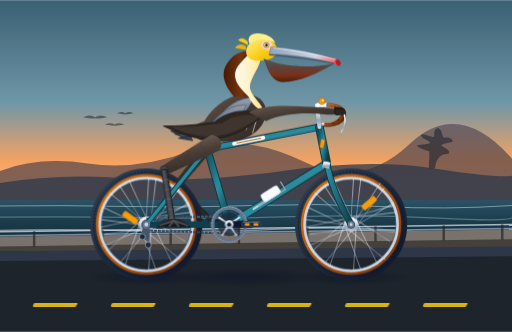
t = 0.00 s
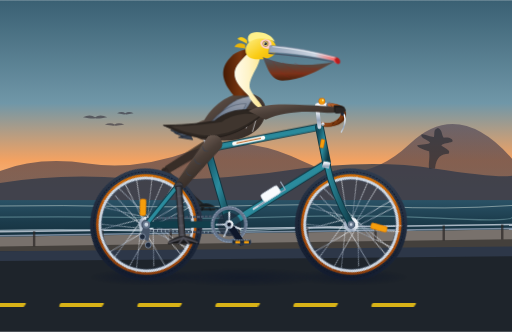
t = 0.31 s
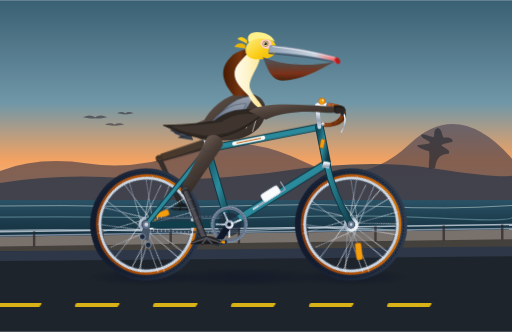
t = 0.69 s
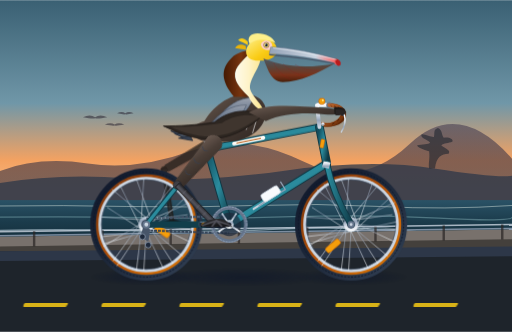
t = 1.00 s
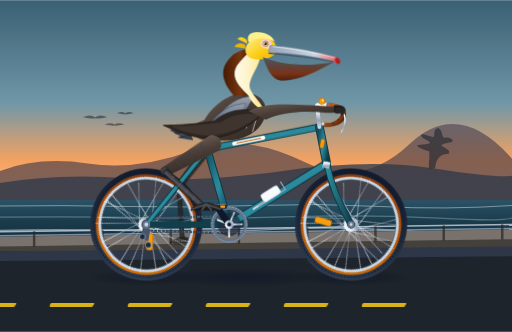
t = 1.31 s
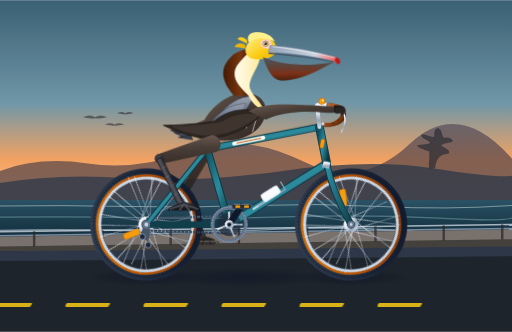
t = 1.69 s

The animated SVG that drew these frames (rendered in a browser with its animation timeline set to each time). Animation: 13 CSS @keyframes rules; one cycle of 2.00 s, repeats indefinitely.

<svg xmlns="http://www.w3.org/2000/svg" viewBox="0 0 1050 680" width="100%" height="100%">
  <defs>
    <style><![CDATA[
      /* ========================================================
         SMOOTH CONTINUOUS CYCLING ANIMATIONS
         ======================================================== */

      /* Wheel continuous rotation around axle center points */
      .wheel-rear {
        transform-origin: 300px 460px;
        animation: spin-wheel 2s linear infinite;
      }
      .wheel-front {
        transform-origin: 720px 460px;
        animation: spin-wheel 2s linear infinite;
      }
      @keyframes spin-wheel {
        0%   { transform: rotate(0deg); }
        100% { transform: rotate(360deg); }
      }

      /* Crankset revolution around bottom bracket (470, 460) */
      .crank-assembly-right {
        transform-origin: 470px 460px;
        animation: crank-spin-r 2s linear infinite;
      }
      .crank-assembly-left {
        transform-origin: 470px 460px;
        animation: crank-spin-l 2s linear infinite;
      }
      @keyframes crank-spin-r {
        0%   { transform: rotate(0deg); }
        100% { transform: rotate(360deg); }
      }
      @keyframes crank-spin-l {
        0%   { transform: rotate(180deg); }
        100% { transform: rotate(540deg); }
      }

      /* Pedals revolve and counter-rotate to stay level under feet */
      .pedal-right {
        transform-origin: 514px 460px;
        animation: pedal-level-r 2s linear infinite;
      }
      .pedal-left {
        transform-origin: 426px 460px;
        animation: pedal-level-l 2s linear infinite;
      }
      @keyframes pedal-level-r {
        0%   { transform: rotate(0deg); }
        100% { transform: rotate(-360deg); }
      }
      @keyframes pedal-level-l {
        0%   { transform: rotate(-180deg); }
        100% { transform: rotate(-540deg); }
      }

      /* Pelican Right Leg Kinematics (Foreground) */
      .pelican-thigh-r {
        transform-origin: 435px 290px;
        animation: anim-thigh-r 2s linear infinite;
      }
      .pelican-shin-r {
        transform-origin: 435px 404px;
        animation: anim-shin-r 2s linear infinite;
      }
      .pelican-foot-r {
        transform-origin: 435px 518px;
        animation: anim-foot-r 2s linear infinite;
      }
      @keyframes anim-thigh-r {
        0%    { transform: rotate(59.6deg); }
        12.5% { transform: rotate(40.0deg); }
        25%   { transform: rotate(27.3deg); }
        37.5% { transform: rotate(29.2deg); }
        50%   { transform: rotate(38.7deg); }
        62.5% { transform: rotate(54.0deg); }
        75%   { transform: rotate(70.5deg); }
        87.5% { transform: rotate(73.0deg); }
        100%  { transform: rotate(59.6deg); }
      }
      @keyframes anim-shin-r {
        0%    { transform: rotate(-69.4deg); }
        12.5% { transform: rotate(-43.6deg); }
        25%   { transform: rotate(-36.0deg); }
        37.5% { transform: rotate(-56.2deg); }
        50%   { transform: rotate(-83.4deg); }
        62.5% { transform: rotate(-104.8deg); }
        75%   { transform: rotate(-110.0deg); }
        87.5% { transform: rotate(-95.2deg); }
        100%  { transform: rotate(-69.4deg); }
      }
      @keyframes anim-foot-r {
        0%    { transform: rotate(9.8deg); }
        12.5% { transform: rotate(3.6deg); }
        25%   { transform: rotate(8.7deg); }
        37.5% { transform: rotate(27.0deg); }
        50%   { transform: rotate(44.7deg); }
        62.5% { transform: rotate(50.8deg); }
        75%   { transform: rotate(39.5deg); }
        87.5% { transform: rotate(22.2deg); }
        100%  { transform: rotate(9.8deg); }
      }

      /* Pelican Left Leg Kinematics (Background - 180 deg out of phase) */
      .pelican-thigh-l {
        transform-origin: 435px 290px;
        animation: anim-thigh-l 2s linear infinite;
      }
      .pelican-shin-l {
        transform-origin: 435px 404px;
        animation: anim-shin-l 2s linear infinite;
      }
      .pelican-foot-l {
        transform-origin: 435px 518px;
        animation: anim-foot-l 2s linear infinite;
      }
      @keyframes anim-thigh-l {
        0%    { transform: rotate(38.7deg); }
        12.5% { transform: rotate(54.0deg); }
        25%   { transform: rotate(70.5deg); }
        37.5% { transform: rotate(73.0deg); }
        50%   { transform: rotate(59.6deg); }
        62.5% { transform: rotate(40.0deg); }
        75%   { transform: rotate(27.3deg); }
        87.5% { transform: rotate(29.2deg); }
        100%  { transform: rotate(38.7deg); }
      }
      @keyframes anim-shin-l {
        0%    { transform: rotate(-83.4deg); }
        12.5% { transform: rotate(-104.8deg); }
        25%   { transform: rotate(-110.0deg); }
        37.5% { transform: rotate(-95.2deg); }
        50%   { transform: rotate(-69.4deg); }
        62.5% { transform: rotate(-43.6deg); }
        75%   { transform: rotate(-36.0deg); }
        87.5% { transform: rotate(-56.2deg); }
        100%  { transform: rotate(-83.4deg); }
      }
      @keyframes anim-foot-l {
        0%    { transform: rotate(44.7deg); }
        12.5% { transform: rotate(50.8deg); }
        25%   { transform: rotate(39.5deg); }
        37.5% { transform: rotate(22.2deg); }
        50%   { transform: rotate(9.8deg); }
        62.5% { transform: rotate(3.6deg); }
        75%   { transform: rotate(8.7deg); }
        87.5% { transform: rotate(27.0deg); }
        100%  { transform: rotate(44.7deg); }
      }

      /* Subtle rider torso cadence bob */
      .pelican-torso-bob {
        transform-origin: 430px 280px;
        animation: anim-torso-bob 1s ease-in-out infinite;
      }
      @keyframes anim-torso-bob {
        0%, 100% { transform: translateY(0px) rotate(0deg); }
        50%      { transform: translateY(-3px) rotate(-0.5deg); }
      }

      /* Moving road lane dashed markers matching wheel rolling speed */
      .road-lines {
        animation: anim-road-flow 0.471s linear infinite;
      }
      @keyframes anim-road-flow {
        0%   { transform: translateX(0px); }
        100% { transform: translateX(-160px); }
      }
    ]]></style>

    <!-- Gradients for California Coast & Sunset Atmosphere -->
    <linearGradient id="skyGrad" x1="0" y1="0" x2="0" y2="1">
      <stop offset="0%" stop-color="#3a6073"/>
      <stop offset="45%" stop-color="#7097a8"/>
      <stop offset="70%" stop-color="#f4a261"/>
      <stop offset="88%" stop-color="#f8c291"/>
      <stop offset="100%" stop-color="#fad390"/>
    </linearGradient>

    <linearGradient id="oceanGrad" x1="0" y1="0" x2="0" y2="1">
      <stop offset="0%" stop-color="#2a5266"/>
      <stop offset="50%" stop-color="#1b3b4b"/>
      <stop offset="100%" stop-color="#142c38"/>
    </linearGradient>

    <linearGradient id="headlandGrad" x1="0" y1="0" x2="0" y2="1">
      <stop offset="0%" stop-color="#473e52"/>
      <stop offset="100%" stop-color="#2b2633"/>
    </linearGradient>

    <!-- Bicycle Frame: Metallic Pacific Teal -->
    <linearGradient id="frameGrad" x1="0" y1="0" x2="1" y2="1">
      <stop offset="0%" stop-color="#134e5e"/>
      <stop offset="50%" stop-color="#2b8c9e"/>
      <stop offset="100%" stop-color="#0f3844"/>
    </linearGradient>

    <linearGradient id="forkGrad" x1="0" y1="0" x2="1" y2="0">
      <stop offset="0%" stop-color="#2b8c9e"/>
      <stop offset="100%" stop-color="#113e4b"/>
    </linearGradient>

    <!-- Chrome & Polished Metal Components -->
    <linearGradient id="chromeGrad" x1="0" y1="0" x2="0" y2="1">
      <stop offset="0%" stop-color="#f8fafc"/>
      <stop offset="35%" stop-color="#e2e8f0"/>
      <stop offset="70%" stop-color="#94a3b8"/>
      <stop offset="100%" stop-color="#cbd5e1"/>
    </linearGradient>

    <!-- Vintage Gumwall Tire Gradients -->
    <linearGradient id="gumwallGrad" x1="0" y1="0" x2="1" y2="1">
      <stop offset="0%" stop-color="#d97706"/>
      <stop offset="50%" stop-color="#b45309"/>
      <stop offset="100%" stop-color="#78350f"/>
    </linearGradient>

    <linearGradient id="treadGrad" x1="0" y1="0" x2="1" y2="1">
      <stop offset="0%" stop-color="#334155"/>
      <stop offset="50%" stop-color="#1e293b"/>
      <stop offset="100%" stop-color="#0f172a"/>
    </linearGradient>

    <!-- Honey Leather Saddle & Grips -->
    <linearGradient id="leatherGrad" x1="0" y1="0" x2="1" y2="1">
      <stop offset="0%" stop-color="#c26d36"/>
      <stop offset="50%" stop-color="#9a4d1c"/>
      <stop offset="100%" stop-color="#602807"/>
    </linearGradient>

    <!-- Pelican Plumage & Anatomical Gradients -->
    <linearGradient id="pelicanBodyGrad" x1="0" y1="0" x2="1" y2="1">
      <stop offset="0%" stop-color="#6b5b52"/>
      <stop offset="40%" stop-color="#4a3e37"/>
      <stop offset="100%" stop-color="#302722"/>
    </linearGradient>

    <linearGradient id="pelicanMantleGrad" x1="0" y1="0" x2="0" y2="1">
      <stop offset="0%" stop-color="#9ca3af"/>
      <stop offset="50%" stop-color="#64748b"/>
      <stop offset="100%" stop-color="#374151"/>
    </linearGradient>

    <linearGradient id="pelicanNapeGrad" x1="0" y1="0" x2="1" y2="0">
      <stop offset="0%" stop-color="#451a03"/>
      <stop offset="60%" stop-color="#78350f"/>
      <stop offset="100%" stop-color="#451a03"/>
    </linearGradient>

    <linearGradient id="pelicanThroatGrad" x1="0" y1="0" x2="1" y2="0">
      <stop offset="0%" stop-color="#fffbeb"/>
      <stop offset="50%" stop-color="#fef3c7"/>
      <stop offset="100%" stop-color="#fde68a"/>
    </linearGradient>

    <linearGradient id="crownGrad" x1="0" y1="0" x2="1" y2="1">
      <stop offset="0%" stop-color="#fef08a"/>
      <stop offset="60%" stop-color="#facc15"/>
      <stop offset="100%" stop-color="#eab308"/>
    </linearGradient>

    <linearGradient id="billGrad" x1="0" y1="0" x2="1" y2="0">
      <stop offset="0%" stop-color="#94a3b8"/>
      <stop offset="65%" stop-color="#cbd5e1"/>
      <stop offset="90%" stop-color="#f87171"/>
      <stop offset="100%" stop-color="#b91c1c"/>
    </linearGradient>

    <linearGradient id="pouchGrad" x1="0" y1="0" x2="0" y2="1">
      <stop offset="0%" stop-color="#4b5563"/>
      <stop offset="35%" stop-color="#5a4237"/>
      <stop offset="70%" stop-color="#7c2d12"/>
      <stop offset="100%" stop-color="#451a03"/>
    </linearGradient>

    <linearGradient id="legGrad" x1="0" y1="0" x2="1" y2="0">
      <stop offset="0%" stop-color="#3f3f46"/>
      <stop offset="50%" stop-color="#52525b"/>
      <stop offset="100%" stop-color="#27272a"/>
    </linearGradient>

    <!-- Soft Drop Shadow on Ground -->
    <radialGradient id="bikeShadow" cx="50%" cy="50%" r="50%">
      <stop offset="0%" stop-color="rgba(15, 23, 42, 0.6)"/>
      <stop offset="60%" stop-color="rgba(15, 23, 42, 0.3)"/>
      <stop offset="100%" stop-color="rgba(15, 23, 42, 0)"/>
    </radialGradient>
  </defs>

  <!-- ========================================================
       BACKGROUND: PACIFIC COAST SCENERY
       ======================================================== -->
  <!-- Sky -->
  <rect x="0" y="0" width="1050" height="470" fill="url(#skyGrad)"/>

  <!-- Distant Coastal Mountain Silhouette (Big Sur / Pacific Headlands) -->
  <path d="M 0 350 Q 80 320 180 335 T 390 310 T 620 330 T 840 295 T 1050 325 L 1050 420 L 0 420 Z" fill="url(#headlandGrad)" opacity="0.6"/>
  <path d="M 0 375 Q 120 355 260 365 T 580 350 T 890 345 T 1050 360 L 1050 430 L 0 430 Z" fill="#2d3748" opacity="0.75"/>

  <!-- Monterey Cypress Silhouette on Distant Cliff -->
  <path d="M 880 345 C 878 335 882 325 880 310 C 875 308 860 305 855 298 C 865 295 880 297 882 292 C 875 285 860 282 865 275 C 875 276 888 282 890 280 C 892 272 888 265 898 262 C 908 266 905 276 910 282 C 920 280 930 284 928 290 C 920 294 910 293 905 298 C 915 305 925 308 920 315 C 905 315 895 322 892 345 Z" fill="#1e2530" opacity="0.6"/>

  <!-- Distant Wild Pelicans Gliding Low in Formation -->
  <g fill="#2b2633" opacity="0.55">
    <!-- Pelican 1 -->
    <path d="M 170 240 Q 185 233 195 240 Q 205 233 220 240 Q 200 244 195 242 Q 190 244 170 240 Z"/>
    <!-- Pelican 2 -->
    <path d="M 215 255 Q 227 250 235 255 Q 243 250 255 255 Q 239 258 235 257 Q 231 258 215 255 Z"/>
    <!-- Pelican 3 -->
    <path d="M 240 232 Q 250 227 257 232 Q 264 227 274 232 Q 260 235 257 234 Q 254 235 240 232 Z"/>
  </g>

  <!-- Pacific Ocean & Breaking Surf Lines -->
  <rect x="0" y="410" width="1050" height="90" fill="url(#oceanGrad)"/>
  <path d="M 0 422 Q 130 420 260 423 T 520 421 T 780 423 T 1050 421" stroke="#f1faee" stroke-width="2" fill="none" opacity="0.45"/>
  <path d="M 0 445 Q 150 443 300 446 T 600 444 T 900 447 T 1050 445" stroke="#a8dadc" stroke-width="2.5" fill="none" opacity="0.35"/>
  <path d="M 0 472 Q 140 469 280 473 T 560 470 T 840 474 T 1050 471" stroke="#e0f2fe" stroke-width="3" fill="none" opacity="0.5"/>

  <!-- Coastal Bluff / Embankment with Guardrail Posts -->
  <polygon points="0,485 1050,470 1050,505 0,515" fill="#78716c"/>
  <polygon points="0,505 1050,490 1050,520 0,530" fill="#44403c"/>

  <!-- Coastal Highway Guardrail -->
  <line x1="0" y1="475" x2="1050" y2="460" stroke="#cbd5e1" stroke-width="3" opacity="0.8"/>
  <line x1="0" y1="483" x2="1050" y2="468" stroke="#94a3b8" stroke-width="3" opacity="0.8"/>
  <!-- Guardrail Wooden Posts -->
  <g stroke="#292524" stroke-width="5" opacity="0.7">
    <line x1="70" y1="474" x2="70" y2="505"/>
    <line x1="210" y1="472" x2="210" y2="503"/>
    <line x1="350" y1="470" x2="350" y2="501"/>
    <line x1="490" y1="468" x2="490" y2="499"/>
    <line x1="630" y1="466" x2="630" y2="497"/>
    <line x1="770" y1="464" x2="770" y2="495"/>
    <line x1="910" y1="462" x2="910" y2="493"/>
    <line x1="1030" y1="460" x2="1030" y2="491"/>
  </g>

  <!-- Pavement / Roadway Surface -->
  <rect x="0" y="515" width="1050" height="165" fill="#1e242b"/>
  <polygon points="0,515 1050,505 1050,525 0,535" fill="#2d3748"/>

  <!-- Moving Road Centerline Markers (Speed-Matched to 108px Radius Wheels) -->
  <g class="road-lines">
    <g fill="#facc15" opacity="0.85">
      <rect x="-80" y="620" width="90" height="8" rx="3" transform="skewX(-28)"/>
      <rect x="80" y="620" width="90" height="8" rx="3" transform="skewX(-28)"/>
      <rect x="240" y="620" width="90" height="8" rx="3" transform="skewX(-28)"/>
      <rect x="400" y="620" width="90" height="8" rx="3" transform="skewX(-28)"/>
      <rect x="560" y="620" width="90" height="8" rx="3" transform="skewX(-28)"/>
      <rect x="720" y="620" width="90" height="8" rx="3" transform="skewX(-28)"/>
      <rect x="880" y="620" width="90" height="8" rx="3" transform="skewX(-28)"/>
      <rect x="1040" y="620" width="90" height="8" rx="3" transform="skewX(-28)"/>
      <rect x="1200" y="620" width="90" height="8" rx="3" transform="skewX(-28)"/>
    </g>
  </g>

  <!-- Ground Shadows Beneath Wheels & Crank -->
  <ellipse cx="300" cy="568" rx="115" ry="16" fill="url(#bikeShadow)"/>
  <ellipse cx="720" cy="568" rx="115" ry="16" fill="url(#bikeShadow)"/>
  <ellipse cx="500" cy="568" rx="160" ry="18" fill="url(#bikeShadow)"/>

  <!-- ========================================================
       BACKGROUND BICYCLE & RIDER PARTS (LEFT SIDE)
       ======================================================== -->

  <!-- Left Crank Arm and Left Pedal (Revolving 180° Out of Phase) -->
  <g class="crank-assembly-left">
    <!-- Left Crank Arm pointing to (426, 460) at t=0 -->
    <line x1="470" y1="460" x2="426" y2="460" stroke="#64748b" stroke-width="11" stroke-linecap="round"/>
    <line x1="470" y1="460" x2="426" y2="460" stroke="#334155" stroke-width="7" stroke-linecap="round"/>
    <!-- Left Pedal Spindle at (426, 460) -->
    <circle cx="426" cy="460" r="5" fill="#475569"/>

    <!-- Left Pedal Body (Counter-rotating to stay level) -->
    <g class="pedal-left">
      <!-- Darkened for depth behind frame -->
      <rect x="408" y="456" width="36" height="8" rx="2" fill="#1e293b"/>
      <line x1="410" y1="460" x2="442" y2="460" stroke="#cbd5e1" stroke-width="2"/>
      <rect x="412" y="457" width="8" height="6" rx="1" fill="#d97706"/>
    </g>
  </g>

  <!-- Background Left Leg (Darker tone, pedaling in exact synchrony) -->
  <g opacity="0.82" filter="brightness(0.72)">
    <g class="pelican-thigh-l">
      <!-- Left Thigh Bone & Muscle from Hip (435, 290) to Knee (435, 404) -->
      <path d="M 425 285 Q 435 272 447 285 L 443 398 Q 435 407 427 398 Z" fill="#38302b"/>
      <circle cx="435" cy="404" r="7" fill="#26211d"/>

      <g class="pelican-shin-l">
        <!-- Left Tarsus (Shin) from Knee (435, 404) to Ankle (435, 518) -->
        <path d="M 430 404 L 440 404 L 438 514 L 428 514 Z" fill="#2d2b2a"/>
        <line x1="434" y1="406" x2="433" y2="512" stroke="#44403c" stroke-width="2"/>

        <g class="pelican-foot-l">
          <!-- Left Webbed Foot Resting on the Left Pedal -->
          <!-- Totipalmate 4-toed webbed foot -->
          <path d="M 412 516 L 454 516 Q 448 510 434 508 Q 420 510 412 516 Z" fill="#1c1917"/>
          <polygon points="410,518 456,518 452,523 414,523" fill="#292524"/>
          <!-- Toes & Claws -->
          <line x1="412" y1="518" x2="408" y2="520" stroke="#0c0a09" stroke-width="2" stroke-linecap="round"/>
          <line x1="428" y1="518" x2="426" y2="523" stroke="#0c0a09" stroke-width="2" stroke-linecap="round"/>
          <line x1="442" y1="518" x2="444" y2="523" stroke="#0c0a09" stroke-width="2" stroke-linecap="round"/>
          <line x1="456" y1="518" x2="460" y2="520" stroke="#0c0a09" stroke-width="2" stroke-linecap="round"/>
        </g>
      </g>
    </g>
  </g>

  <!-- Left Handlebar Drop in Background -->
  <path d="M 670 215 C 695 215 710 225 705 240 C 700 255 675 258 660 255" fill="none" stroke="#602807" stroke-width="7" stroke-linecap="round"/>

  <!-- ========================================================
       REAR WHEEL (Center: 300, 460; Radius: 108px)
       ======================================================== -->
  <g class="wheel-rear">
    <!-- Tire Outer Rubber (Charcoal Tread) -->
    <circle cx="300" cy="460" r="108" fill="none" stroke="url(#treadGrad)" stroke-width="14"/>
    <circle cx="300" cy="460" r="108" fill="none" stroke="#0f172a" stroke-width="2" stroke-dasharray="4 3"/>

    <!-- Vintage Gumwall Tire Sidewall -->
    <circle cx="300" cy="460" r="99" fill="none" stroke="url(#gumwallGrad)" stroke-width="8"/>

    <!-- Double-Walled Aluminum Rim -->
    <circle cx="300" cy="460" r="95" fill="none" stroke="#cbd5e1" stroke-width="6"/>
    <circle cx="300" cy="460" r="92" fill="none" stroke="#475569" stroke-width="1.5"/>

    <!-- 24 Tangent-Crossed Bicycle Spokes -->
    <g stroke="url(#chromeGrad)" stroke-width="1.4" opacity="0.85">
      <!-- Leading Spokes -->
      <line x1="300" y1="446" x2="392" y2="435"/><line x1="310" y1="450" x2="380" y2="495"/>
      <line x1="314" y1="460" x2="355" y2="543"/><line x1="310" y1="470" x2="305" y2="554"/>
      <line x1="300" y1="474" x2="245" y2="540"/><line x1="290" y1="470" x2="210" y2="505"/>
      <line x1="286" y1="460" x2="208" y2="450"/><line x1="290" y1="450" x2="225" y2="395"/>
      <line x1="300" y1="446" x2="265" y2="370"/><line x1="310" y1="450" x2="320" y2="366"/>
      <line x1="314" y1="460" x2="368" y2="385"/><line x1="300" y1="446" x2="388" y2="420"/>
      <!-- Trailing Spokes (Crossed) -->
      <line x1="300" y1="446" x2="208" y2="465"/><line x1="290" y1="450" x2="220" y2="515"/>
      <line x1="286" y1="460" x2="255" y2="548"/><line x1="290" y1="470" x2="320" y2="553"/>
      <line x1="300" y1="474" x2="370" y2="532"/><line x1="310" y1="470" x2="392" y2="475"/>
      <line x1="314" y1="460" x2="388" y2="415"/><line x1="310" y1="450" x2="360" y2="375"/>
      <line x1="300" y1="446" x2="305" y2="366"/><line x1="290" y1="450" x2="245" y2="380"/>
      <line x1="286" y1="460" x2="212" y2="425"/><line x1="290" y1="470" x2="215" y2="480"/>
    </g>

    <!-- Spoke Amber Reflector -->
    <rect x="250" y="440" width="34" height="12" rx="4" fill="#f59e0b" stroke="#d97706" stroke-width="1.5" transform="rotate(35 267 446)"/>

    <!-- High-Flange Rear Wheel Hub & Cassette -->
    <circle cx="300" cy="460" r="16" fill="url(#chromeGrad)"/>
    <circle cx="300" cy="460" r="10" fill="#334155"/>
    <circle cx="300" cy="460" r="5" fill="#f8fafc"/>
  </g>

  <!-- ========================================================
       FRONT WHEEL (Center: 720, 460; Radius: 108px)
       ======================================================== -->
  <g class="wheel-front">
    <!-- Tire Outer Rubber (Charcoal Tread) -->
    <circle cx="720" cy="460" r="108" fill="none" stroke="url(#treadGrad)" stroke-width="14"/>
    <circle cx="720" cy="460" r="108" fill="none" stroke="#0f172a" stroke-width="2" stroke-dasharray="4 3"/>

    <!-- Vintage Gumwall Tire Sidewall -->
    <circle cx="720" cy="460" r="99" fill="none" stroke="url(#gumwallGrad)" stroke-width="8"/>

    <!-- Double-Walled Aluminum Rim -->
    <circle cx="720" cy="460" r="95" fill="none" stroke="#cbd5e1" stroke-width="6"/>
    <circle cx="720" cy="460" r="92" fill="none" stroke="#475569" stroke-width="1.5"/>

    <!-- 24 Tangent-Crossed Bicycle Spokes -->
    <g stroke="url(#chromeGrad)" stroke-width="1.4" opacity="0.85">
      <!-- Leading Spokes -->
      <line x1="720" y1="446" x2="812" y2="435"/><line x1="730" y1="450" x2="800" y2="495"/>
      <line x1="734" y1="460" x2="775" y2="543"/><line x1="730" y1="470" x2="725" y2="554"/>
      <line x1="720" y1="474" x2="665" y2="540"/><line x1="710" y1="470" x2="630" y2="505"/>
      <line x1="706" y1="460" x2="628" y2="450"/><line x1="710" y1="450" x2="645" y2="395"/>
      <line x1="720" y1="446" x2="685" y2="370"/><line x1="730" y1="450" x2="740" y2="366"/>
      <line x1="734" y1="460" x2="788" y2="385"/><line x1="720" y1="446" x2="808" y2="420"/>
      <!-- Trailing Spokes (Crossed) -->
      <line x1="720" y1="446" x2="628" y2="465"/><line x1="710" y1="450" x2="640" y2="515"/>
      <line x1="706" y1="460" x2="675" y2="548"/><line x1="710" y1="470" x2="740" y2="553"/>
      <line x1="720" y1="474" x2="790" y2="532"/><line x1="730" y1="470" x2="812" y2="475"/>
      <line x1="734" y1="460" x2="808" y2="415"/><line x1="730" y1="450" x2="780" y2="375"/>
      <line x1="720" y1="446" x2="725" y2="366"/><line x1="710" y1="450" x2="665" y2="380"/>
      <line x1="706" y1="460" x2="632" y2="425"/><line x1="710" y1="470" x2="635" y2="480"/>
    </g>

    <!-- Spoke Amber Reflector -->
    <rect x="740" y="410" width="34" height="12" rx="4" fill="#f59e0b" stroke="#d97706" stroke-width="1.5" transform="rotate(-40 757 416)"/>

    <!-- High-Flange Front Wheel Hub -->
    <circle cx="720" cy="460" r="15" fill="url(#chromeGrad)"/>
    <circle cx="720" cy="460" r="8" fill="#334155"/>
    <circle cx="720" cy="460" r="4" fill="#f8fafc"/>
  </g>

  <!-- ========================================================
       BICYCLE FRAME (Classic Diamond Geometry & Components)
       ======================================================== -->
  <!-- Chain: Bottom run & Top run connecting Chainring to Rear Cog -->
  <line x1="300" y1="448" x2="470" y2="442" stroke="#475569" stroke-width="4.5" stroke-dasharray="6 2"/>
  <line x1="300" y1="472" x2="470" y2="478" stroke="#334155" stroke-width="4" stroke-dasharray="6 2"/>

  <!-- Rear Derailleur Assembly -->
  <polygon points="295,460 288,485 304,495 308,470" fill="#475569"/>
  <circle cx="292" cy="485" r="6" fill="#1e293b" stroke="#94a3b8" stroke-width="1.5"/>
  <circle cx="304" cy="502" r="6" fill="#1e293b" stroke="#94a3b8" stroke-width="1.5"/>

  <!-- Rear Chainstay (Rear Dropout (300, 460) -> Bottom Bracket (470, 460)) -->
  <line x1="300" y1="460" x2="470" y2="460" stroke="#113e4b" stroke-width="13" stroke-linecap="round"/>
  <line x1="300" y1="460" x2="470" y2="460" stroke="url(#frameGrad)" stroke-width="9" stroke-linecap="round"/>

  <!-- Rear Seatstay (Rear Dropout (300, 460) -> Seat Lug (425, 305)) -->
  <line x1="300" y1="460" x2="425" y2="305" stroke="#113e4b" stroke-width="11" stroke-linecap="round"/>
  <line x1="300" y1="460" x2="425" y2="305" stroke="url(#frameGrad)" stroke-width="7" stroke-linecap="round"/>

  <!-- Seat Tube (Bottom Bracket (470, 460) -> Seat Lug (425, 305)) -->
  <line x1="470" y1="460" x2="425" y2="305" stroke="#0f3844" stroke-width="16" stroke-linecap="round"/>
  <line x1="470" y1="460" x2="425" y2="305" stroke="url(#frameGrad)" stroke-width="12" stroke-linecap="round"/>

  <!-- Down Tube (Bottom Bracket (470, 460) -> Lower Head Tube (670, 335)) -->
  <line x1="470" y1="460" x2="670" y2="335" stroke="#0f3844" stroke-width="17" stroke-linecap="round"/>
  <line x1="470" y1="460" x2="670" y2="335" stroke="url(#frameGrad)" stroke-width="13" stroke-linecap="round"/>
  <!-- Classic Chrome Water Bottle Cage mounted on Down Tube -->
  <line x1="520" y1="428" x2="575" y2="393" stroke="#cbd5e1" stroke-width="4" stroke-linecap="round"/>
  <path d="M 530 422 L 545 412 L 585 388 L 575 372" fill="none" stroke="#94a3b8" stroke-width="2.5"/>
  <rect x="535" y="388" width="40" height="18" rx="5" fill="#f8fafc" stroke="#cbd5e1" stroke-width="1.5" transform="rotate(-32 555 397)"/>

  <!-- Top Tube (Seat Lug (425, 305) -> Upper Head Tube (655, 260)) -->
  <line x1="425" y1="305" x2="655" y2="260" stroke="#0f3844" stroke-width="15" stroke-linecap="round"/>
  <line x1="425" y1="305" x2="655" y2="260" stroke="url(#frameGrad)" stroke-width="11" stroke-linecap="round"/>
  <!-- Vintage White Frame Decal / Crest Panel -->
  <line x1="480" y1="294" x2="540" y2="282" stroke="#fdfbf7" stroke-width="8" stroke-linecap="round"/>
  <line x1="485" y1="293" x2="535" y2="283" stroke="#b45309" stroke-width="2"/>

  <!-- Head Tube (655, 260) -> (670, 335) -->
  <line x1="655" y1="260" x2="670" y2="335" stroke="#0f3844" stroke-width="18" stroke-linecap="round"/>
  <line x1="655" y1="260" x2="670" y2="335" stroke="url(#frameGrad)" stroke-width="14" stroke-linecap="round"/>
  <!-- Brass Head Badge -->
  <rect x="657" y="285" width="8" height="18" rx="2" fill="#f59e0b" stroke="#b45309" stroke-width="1" transform="rotate(11 661 294)"/>

  <!-- Front Fork Blades (Crown (670, 335) with curved rake to Front Dropout (720, 460)) -->
  <path d="M 670 335 Q 682 395 720 460" fill="none" stroke="#0f3844" stroke-width="14" stroke-linecap="round"/>
  <path d="M 670 335 Q 682 395 720 460" fill="none" stroke="url(#forkGrad)" stroke-width="10" stroke-linecap="round"/>
  <!-- Chrome Fork Crown Lug -->
  <path d="M 664 330 L 678 333 L 674 345 L 660 342 Z" fill="url(#chromeGrad)"/>

  <!-- Rear Dropouts Plate & Bolts -->
  <circle cx="300" cy="460" r="8" fill="#64748b"/>
  <circle cx="300" cy="460" r="4" fill="#cbd5e1"/>

  <!-- Front Dropout Bolt -->
  <circle cx="720" cy="460" r="7" fill="#64748b"/>
  <circle cx="720" cy="460" r="3" fill="#cbd5e1"/>

  <!-- ========================================================
       SEATPOST & SADDLE
       ======================================================== -->
  <!-- Chrome Seatpost extending from Seat Lug (425, 305) to (420, 275) -->
  <line x1="425" y1="305" x2="420" y2="275" stroke="url(#chromeGrad)" stroke-width="9" stroke-linecap="round"/>
  <rect x="420" y="300" width="10" height="6" rx="2" fill="#475569" transform="rotate(-15 425 303)"/>

  <!-- Saddle Clamp & Chrome Support Rails -->
  <path d="M 405 277 L 435 275 L 440 270" stroke="url(#chromeGrad)" stroke-width="3" fill="none"/>

  <!-- Classic Riveted Leather Saddle (Brooks Style) -->
  <path d="M 385 270 C 390 262 415 260 440 264 C 452 266 456 270 454 274 C 450 278 440 276 432 276 C 415 276 395 278 385 270 Z" fill="url(#leatherGrad)"/>
  <!-- Copper Saddle Rivets along Cantle -->
  <circle cx="388" cy="270" r="1.5" fill="#f59e0b"/>
  <circle cx="394" cy="268" r="1.5" fill="#f59e0b"/>
  <circle cx="400" cy="267" r="1.5" fill="#f59e0b"/>

  <!-- ========================================================
       STEM & HANDLEBARS
       ======================================================== -->
  <!-- Quill Stem (Rises from Headset (655, 260) to (650, 215) -> Forward to (675, 215)) -->
  <path d="M 655 260 L 650 215 L 675 215" fill="none" stroke="url(#chromeGrad)" stroke-width="8" stroke-linecap="round" stroke-linejoin="round"/>
  <circle cx="675" cy="215" r="6" fill="#64748b"/>

  <!-- Vintage Brass Bicycle Bell mounted on Stem -->
  <circle cx="660" cy="207" r="6.5" fill="#f59e0b" stroke="#b45309" stroke-width="1"/>
  <circle cx="662" cy="205" r="2" fill="#fef08a"/>

  <!-- Right (Foreground) Drop Handlebar with Honey Leather Wrap -->
  <!-- Sweeps forward from clamp (675, 215) to (702, 225), curving down and back to (670, 260) -->
  <path d="M 675 215 C 695 215 706 222 702 236 C 697 252 675 258 662 254" fill="none" stroke="url(#leatherGrad)" stroke-width="7.5" stroke-linecap="round"/>
  <!-- Handlebar Perforated Wrap Pattern -->
  <path d="M 678 215 L 680 217 M 686 216 L 688 220 M 694 219 L 697 225 M 699 228 L 700 236 M 695 243 L 692 248 M 686 251 L 681 254" stroke="#451a03" stroke-width="1.5"/>
  <!-- Chrome Handlebar End Plug -->
  <circle cx="662" cy="254" r="3.5" fill="url(#chromeGrad)"/>
  <!-- Brake Lever Hood & Aluminum Lever Blade -->
  <path d="M 698 226 C 705 228 710 234 706 238 L 700 236 Z" fill="#1e293b"/>
  <path d="M 706 235 C 710 248 705 262 700 270" fill="none" stroke="url(#chromeGrad)" stroke-width="3" stroke-linecap="round"/>

  <!-- ========================================================
       THE CALIFORNIA BROWN PELICAN (RIDER)
       ======================================================== -->
  <g class="pelican-torso-bob">
    <!-- Tail Feathers (Projecting neatly behind saddle) -->
    <g fill="#374151" stroke="#1f2937" stroke-width="1.5">
      <path d="M 400 274 L 350 268 L 375 282 Z"/>
      <path d="M 395 275 L 358 274 L 385 285 Z" fill="#4b5563"/>
      <path d="M 390 278 L 366 283 L 395 288 Z"/>
    </g>

    <!-- Pelican Lower Flank & Rump (Seated securely on saddle) -->
    <path d="M 395 272 C 388 260 410 248 430 246 C 455 244 470 255 465 278 C 462 290 445 292 425 290 C 408 288 398 282 395 272 Z" fill="url(#pelicanBodyGrad)"/>

    <!-- Large Pelican Body & Breast (Robust, Forward-leaning Cycling Posture) -->
    <!-- From Rump (420, 270) arching along back to Mantle (480, 195) and full chest swelling to (545, 225) -->
    <path d="M 410 270 C 420 235 450 205 485 195 C 520 185 550 205 545 235 C 540 265 510 288 470 290 C 440 292 418 285 410 270 Z" fill="url(#pelicanBodyGrad)"/>

    <!-- Mantle & Scapular Feather Tracts (Silvery-Ash Grey with Dark Edges) -->
    <path d="M 445 245 C 465 215 490 200 520 200 C 510 225 485 255 455 265 Z" fill="url(#pelicanMantleGrad)" stroke="#374151" stroke-width="1"/>
    <path d="M 430 255 C 450 230 475 215 505 215 C 495 240 470 265 440 275 Z" fill="url(#pelicanMantleGrad)" opacity="0.8" stroke="#374151" stroke-width="1"/>

    <!-- White Feather Streaks on Breast & Flank (Adult Brown Pelican Characteristic) -->
    <g stroke="#f8fafc" stroke-width="2" stroke-linecap="round" opacity="0.6">
      <line x1="500" y1="235" x2="490" y2="255"/>
      <line x1="515" y1="240" x2="505" y2="265"/>
      <line x1="525" y1="248" x2="518" y2="272"/>
      <line x1="480" y1="248" x2="470" y2="268"/>
    </g>

    <!-- S-Curved Neck Anatomy:
         Nape & Hindneck: Rich Dark Mahogany Brown (Adult breeding plumage)
         Foreneck & Throat: Creamy Straw White -->
    <!-- Dark Mahogany Nape (Back of Neck) -->
    <path d="M 480 198 C 455 168 450 142 475 118 C 485 108 505 102 518 102 C 510 115 485 130 482 150 C 480 170 498 185 510 198 Z" fill="url(#pelicanNapeGrad)"/>

    <!-- Creamy White Foreneck & Throat -->
    <path d="M 510 198 C 498 185 480 170 482 150 C 485 130 510 115 518 102 C 528 102 536 108 534 122 C 530 145 505 168 515 188 C 522 202 535 212 540 225 C 530 225 518 215 510 198 Z" fill="url(#pelicanThroatGrad)"/>

    <!-- Folded Primary Wing (Resting comfortably along the side) -->
    <path d="M 440 250 C 475 220 520 225 540 235 C 515 260 465 295 400 282 C 370 276 345 262 335 258 C 365 258 405 256 440 250 Z" fill="#2d2621" stroke="#1f1a17" stroke-width="1.5"/>
    <path d="M 455 252 C 485 232 518 234 532 240 C 505 260 465 285 410 278 C 380 274 358 264 350 260 C 380 260 420 258 455 252 Z" fill="#3f352e"/>

    <!-- Wing Forward Joint (Carpometacarpal Wingtip) Gripping the Handlebar Hood -->
    <!-- The pelican's wing reaches forward like an arm, holding the handlebar at (702, 226) -->
    <path d="M 510 230 C 535 215 580 215 625 218 C 655 220 685 220 702 226 C 700 234 685 236 665 234 C 625 230 580 232 545 248 Z" fill="url(#pelicanBodyGrad)"/>
    <!-- Wing Primary Tips wrapped around the brake hood -->
    <path d="M 685 220 C 695 218 706 220 708 226 C 708 232 696 236 686 234 Z" fill="#1c1917"/>
    <path d="M 688 224 C 698 222 708 224 710 230 C 708 234 698 237 688 236 Z" fill="#292524"/>

    <!-- ========================================================
         PELICAN HEAD, CREST, EYE & ICONIC BILL / GULAR POUCH
         ======================================================== -->
    <!-- Head Base -->
    <path d="M 505 110 C 502 95 515 80 535 78 C 555 76 570 90 568 106 C 565 118 550 125 530 124 C 515 124 508 118 505 110 Z" fill="url(#crownGrad)"/>

    <!-- Radiant Golden Straw-Yellow Crown & Nuchal Crest Feathers -->
    <path d="M 512 90 C 505 76 515 68 528 68 C 545 68 560 76 565 88 C 555 82 540 80 528 82 C 518 84 515 88 512 90 Z" fill="#fef08a"/>
    <!-- Small Crest Tufts at back of Head -->
    <path d="M 508 85 C 498 75 492 78 488 82 C 496 86 502 89 508 92 Z" fill="#facc15"/>
    <path d="M 504 94 C 492 88 486 92 482 98 C 492 100 498 100 504 102 Z" fill="#eab308"/>

    <!-- Bare Facial Skin around Eye (Pale Pinkish-Dusky Slate) -->
    <path d="M 536 94 C 532 86 544 80 552 84 C 560 88 560 98 554 102 C 546 104 538 100 536 94 Z" fill="#fbcfe8" opacity="0.85"/>

    <!-- Keen Silvery-Yellow Eye with Black Pupil & White Specular Reflection -->
    <circle cx="546" cy="92" r="5.5" fill="#fef08a" stroke="#713f12" stroke-width="1.2"/>
    <circle cx="546" cy="92" r="3" fill="#0f172a"/>
    <circle cx="544.5" cy="90.5" r="1.2" fill="#ffffff"/>

    <!-- Enormous Bill (Upper Mandible / Culmen) with Down-Turned Hook Tip:
         Length ~135px, extending from (560, 96) to Hook at (695, 128) -->
    <path d="M 555 96 C 585 96 640 106 688 120 C 696 122 700 126 698 132 C 695 136 688 134 684 128 C 640 118 585 110 552 110 Z" fill="url(#billGrad)" stroke="#64748b" stroke-width="1"/>
    <!-- Hook at Culmen Tip (Nail) -->
    <path d="M 688 120 Q 700 123 698 133 Q 693 138 688 128 Z" fill="#b91c1c"/>
    <!-- Culmen Ridge Line -->
    <path d="M 560 98 Q 630 106 690 122" fill="none" stroke="#f8fafc" stroke-width="1.5" opacity="0.8"/>

    <!-- Lower Mandible (Rami) Supporting the Gular Pouch -->
    <path d="M 552 112 Q 625 118 686 130" fill="none" stroke="#475569" stroke-width="2.5"/>

    <!-- Massive Iconic Gular Pouch (Olive-Maroon Throat Sac) -->
    <!-- Expands beneath bill from (684, 130) curving deep down to (560, 168) back to throat at (525, 135) -->
    <path d="M 540 120 C 548 138 555 168 580 168 C 615 168 655 148 686 130 C 645 138 600 138 565 128 C 550 124 542 120 540 120 Z" fill="url(#pouchGrad)" opacity="0.95"/>
    <!-- Delicate Elastic Crease Lines on Pouch -->
    <g stroke="#991b1b" stroke-width="1" fill="none" opacity="0.45">
      <path d="M 560 128 Q 575 155 595 162"/>
      <path d="M 580 130 Q 600 152 625 155"/>
      <path d="M 605 132 Q 628 146 652 144"/>
    </g>
  </g>

  <!-- ========================================================
       CHAINRING & CRANKSET (FOREGROUND / RIGHT SIDE)
       Bottom Bracket Spindle at (470, 460)
       ======================================================== -->
  <!-- 5-Bolt Alloy Chainring with Teeth -->
  <circle cx="470" cy="460" r="34" fill="none" stroke="#64748b" stroke-width="7"/>
  <circle cx="470" cy="460" r="36" fill="none" stroke="#94a3b8" stroke-width="2" stroke-dasharray="4 2"/>
  <circle cx="470" cy="460" r="24" fill="#1e293b" opacity="0.7"/>

  <!-- Foreground Right Crank Arm & Right Pedal (0° at t=0, pointing to (514, 460)) -->
  <g class="crank-assembly-right">
    <!-- 5-Arm Crank Spider -->
    <g stroke="url(#chromeGrad)" stroke-width="3.5">
      <line x1="470" y1="460" x2="492" y2="445"/><line x1="470" y1="460" x2="485" y2="483"/>
      <line x1="470" y1="460" x2="455" y2="483"/><line x1="470" y1="460" x2="448" y2="445"/>
    </g>

    <!-- Right Crank Arm from BB (470, 460) to Pedal Spindle (514, 460) [Radius = 44px] -->
    <line x1="470" y1="460" x2="514" y2="460" stroke="#0f172a" stroke-width="13" stroke-linecap="round"/>
    <line x1="470" y1="460" x2="514" y2="460" stroke="url(#chromeGrad)" stroke-width="9" stroke-linecap="round"/>
    <circle cx="470" cy="460" r="9" fill="url(#chromeGrad)"/>
    <circle cx="470" cy="460" r="4" fill="#0f172a"/>

    <!-- Pedal Axle / Spindle at (514, 460) -->
    <circle cx="514" cy="460" r="6" fill="#0f172a"/>
    <circle cx="514" cy="460" r="3" fill="#cbd5e1"/>

    <!-- Right Pedal Body (Counter-rotating to remain perfectly level) -->
    <g class="pedal-right">
      <!-- Pedal Cage Platform -->
      <rect x="496" y="455" width="38" height="9" rx="2.5" fill="#1e293b" stroke="#475569" stroke-width="1.5"/>
      <line x1="498" y1="459.5" x2="532" y2="459.5" stroke="url(#chromeGrad)" stroke-width="2.5"/>
      <!-- Amber Safety Reflector -->
      <rect x="502" y="457" width="10" height="5" rx="1" fill="#f59e0b"/>
      <rect x="520" y="457" width="10" height="5" rx="1" fill="#f59e0b"/>
      <!-- Serrated Grip Cleats -->
      <line x1="499" y1="455" x2="531" y2="455" stroke="#94a3b8" stroke-width="1.5" stroke-dasharray="3 2"/>
    </g>
  </g>

  <!-- ========================================================
       FOREGROUND RIGHT LEG (Mighty Pelican Webbed Pedaling Motion)
       Connected to Hip at (435, 290)
       Synchronized with mathematical precision to Right Pedal at (514, 460)
       ======================================================== -->
  <g class="pelican-thigh-r">
    <!-- Right Thigh Muscle & Feathering from Hip (435, 290) to Knee (435, 404) [Length = 114px] -->
    <path d="M 422 286 C 430 270 452 270 458 288 L 447 400 Q 435 410 426 400 Z" fill="url(#pelicanBodyGrad)"/>
    <!-- Scalloped Feather Edges along Thigh -->
    <path d="M 425 310 Q 435 318 440 310" stroke="#374151" stroke-width="1.5" fill="none"/>
    <path d="M 427 340 Q 437 348 444 340" stroke="#374151" stroke-width="1.5" fill="none"/>
    <path d="M 429 370 Q 437 378 443 370" stroke="#374151" stroke-width="1.5" fill="none"/>

    <!-- Prominent Avian Knee Joint -->
    <circle cx="435" cy="404" r="8.5" fill="#3f3f46" stroke="#27272a" stroke-width="1.5"/>

    <g class="pelican-shin-r">
      <!-- Right Tarsus (Shin) from Knee (435, 404) to Ankle (435, 518) [Length = 114px] -->
      <!-- Sturdy Reticulated Slate-Grey Leg -->
      <path d="M 429 404 L 441 404 L 439 514 L 427 514 Z" fill="url(#legGrad)" stroke="#18181b" stroke-width="1.5"/>
      <!-- Scaly Texture Lines on Tarsus -->
      <g stroke="#71717a" stroke-width="1.5" opacity="0.6">
        <line x1="430" y1="425" x2="440" y2="425"/>
        <line x1="429" y1="445" x2="439" y2="445"/>
        <line x1="429" y1="465" x2="439" y2="465"/>
        <line x1="428" y1="485" x2="438" y2="485"/>
        <line x1="428" y1="505" x2="438" y2="505"/>
      </g>

      <!-- Ankle Joint Ball at (435, 518) -->
      <circle cx="435" cy="516" r="6" fill="#27272a"/>

      <g class="pelican-foot-r">
        <!-- Giant Totipalmate Webbed Foot Firmly Planted on the Right Pedal -->
        <!-- Broad Webbing joining 4 toes -->
        <path d="M 410 514 Q 422 506 436 506 Q 450 506 460 514 L 464 518 L 406 518 Z" fill="#27272a"/>
        <!-- Main Webbed Foot Platform Resting Flat on Pedal -->
        <polygon points="404,517 466,517 460,523 408,523" fill="#18181b"/>
        <!-- 4 Fully Webbed Toes with Defined Ridges & Curved Claws -->
        <line x1="435" y1="510" x2="406" y2="520" stroke="#52525b" stroke-width="3" stroke-linecap="round"/>
        <line x1="435" y1="510" x2="426" y2="522" stroke="#52525b" stroke-width="3" stroke-linecap="round"/>
        <line x1="435" y1="510" x2="446" y2="522" stroke="#52525b" stroke-width="3" stroke-linecap="round"/>
        <line x1="435" y1="510" x2="464" y2="520" stroke="#52525b" stroke-width="3" stroke-linecap="round"/>
        <!-- Tough Black Claws gripping the pedal edges -->
        <path d="M 406 520 L 402 522 L 406 524 Z" fill="#09090b"/>
        <path d="M 426 522 L 425 525 L 428 524 Z" fill="#09090b"/>
        <path d="M 446 522 L 447 525 L 449 524 Z" fill="#09090b"/>
        <path d="M 464 520 L 468 522 L 465 524 Z" fill="#09090b"/>
      </g>
    </g>
  </g>
</svg>
